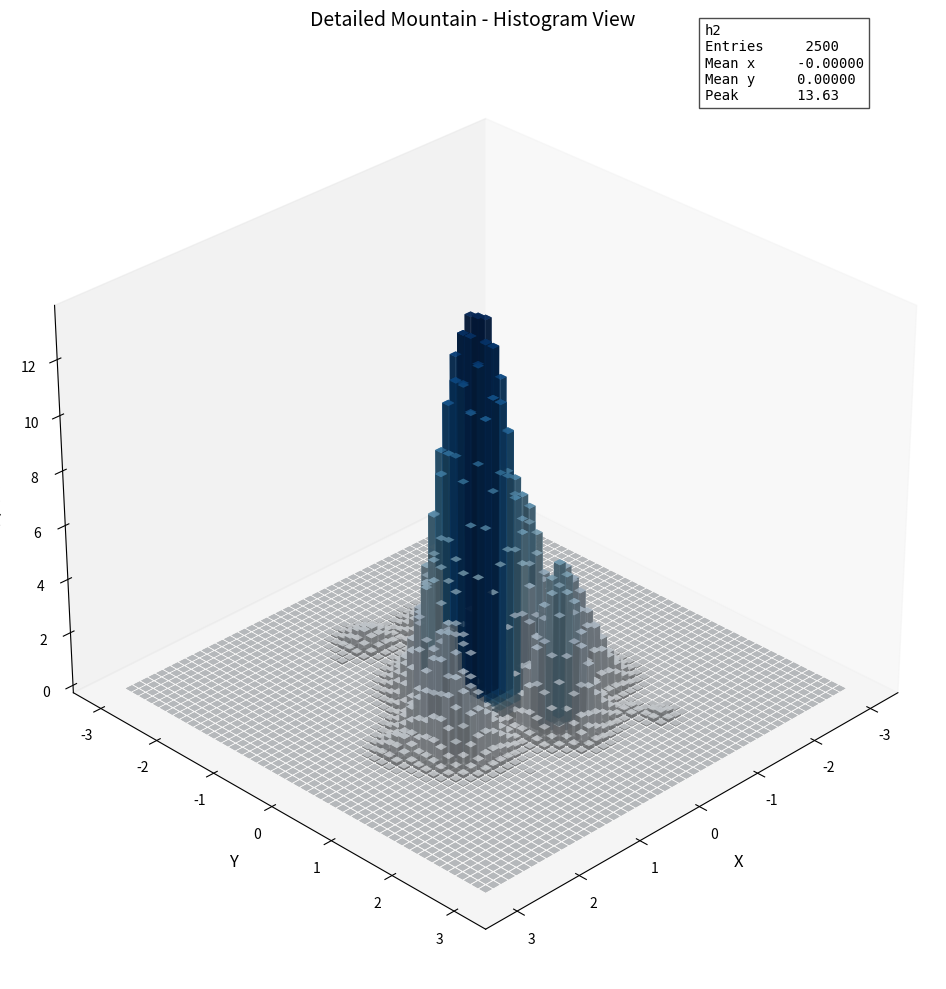

This figure's Python source:
import numpy as np
import matplotlib.pyplot as plt
from mpl_toolkits.mplot3d import Axes3D
from scipy.ndimage import gaussian_filter
import random
import time
from matplotlib.colors import LinearSegmentedColormap

def generate_detailed_mountain(grid_size=40, force_random=True):
    """
    Generate a mountain with a prominent central peak, clean borders,
    and additional minor peaks and isolated stones for visual interest.
    
    Parameters:
    -----------
    grid_size : int
        Resolution of the grid
    force_random : bool
        Whether to force randomness by using current time as seed
    
    Returns:
    --------
    height_map : numpy.ndarray
        2D array of the height data
    """
    # Force randomness by using current time as seed
    if force_random:
        current_time = int(time.time() * 1000) % 10000
        np.random.seed(current_time)
        random.seed(current_time + 1)
        print(f"Using random seed: {current_time}")
    
    # Create grid
    x = np.linspace(-3, 3, grid_size)
    y = np.linspace(-3, 3, grid_size)
    xx, yy = np.meshgrid(x, y)
    
    # Initialize height map
    height_map = np.zeros((grid_size, grid_size))
    
    # ---------------------------------------------------------
    # 1. Create the central mountain features
    # ---------------------------------------------------------
    
    # Use more central coordinates for the main peak
    center_x = np.random.uniform(-0.2, 0.2)
    center_y = np.random.uniform(-0.2, 0.2)
    
    # Create asymmetric shape for dramatic appearance
    sigma_x = np.random.uniform(0.5, 0.7)
    sigma_y = np.random.uniform(0.5, 0.7)
    
    # Add slight rotation for natural asymmetry
    rotation = np.random.uniform(0, 2*np.pi)
    dx = xx - center_x
    dy = yy - center_y
    dx_rot = dx * np.cos(rotation) - dy * np.sin(rotation)
    dy_rot = dx * np.sin(rotation) + dy * np.cos(rotation)
    
    # Create asymmetric distance field
    r = np.sqrt((dx_rot/sigma_x)**2 + (dy_rot/sigma_y)**2)
    
    # Add subtle directional warping for natural look
    warp_strength = np.random.uniform(0.05, 0.15)
    warp_freq_x = np.random.uniform(1.0, 2.0)
    warp_freq_y = np.random.uniform(1.0, 2.0)
    warp = warp_strength * np.sin(warp_freq_x * dx_rot) * np.cos(warp_freq_y * dy_rot)
    r += warp * np.clip(1.0 - r, 0, 1)
    
    # Create main peak with dramatic steepness
    main_peak_height = 1.0
    steepness = np.random.uniform(1.8, 2.5)
    
    main_peak = main_peak_height * np.exp(-r**steepness)
    
    # Ensure peak has a slightly sharper top
    sharp_factor = 1.2
    main_peak = np.power(main_peak, sharp_factor)
    
    # Add to height map
    height_map = np.maximum(height_map, main_peak)
    
    # ---------------------------------------------------------
    # 2. Add secondary features (smaller peaks, ridges)
    # ---------------------------------------------------------
    
    # Add several smaller peaks around the main one
    num_secondary_peaks = np.random.randint(3, 6)
    
    for _ in range(num_secondary_peaks):
        # Position relative to main peak and away from borders
        angle = np.random.uniform(0, 2*np.pi)
        distance = np.random.uniform(0.5, 1.2)
        
        peak_x = center_x + distance * np.cos(angle)
        peak_y = center_y + distance * np.sin(angle)
        
        # Ensure the peak isn't too close to borders
        if abs(peak_x) > 2.0 or abs(peak_y) > 2.0:
            continue
        
        # Smaller heights than main peak
        peak_height = np.random.uniform(0.3, 0.5)
        
        # Varied shapes
        sec_sigma_x = np.random.uniform(0.2, 0.4)
        sec_sigma_y = np.random.uniform(0.2, 0.4)
        
        # Distance from this peak
        sec_dx = xx - peak_x
        sec_dy = yy - peak_y
        
        # Add rotation
        sec_rot = np.random.uniform(0, 2*np.pi)
        sec_dx_rot = sec_dx * np.cos(sec_rot) - sec_dy * np.sin(sec_rot)
        sec_dy_rot = sec_dx * np.sin(sec_rot) + sec_dy * np.cos(sec_rot)
        
        sec_r = np.sqrt((sec_dx_rot/sec_sigma_x)**2 + (sec_dy_rot/sec_sigma_y)**2)
        
        # Create secondary peak
        sec_steepness = np.random.uniform(1.8, 2.5)
        secondary_peak = peak_height * np.exp(-sec_r**sec_steepness)
        
        # Add to height map
        height_map = np.maximum(height_map, secondary_peak)
    
    # Add ridge lines connecting to main peak
    num_ridges = np.random.randint(2, 4)
    
    for _ in range(num_ridges):
        # Start from central peak
        start_x = center_x
        start_y = center_y
        
        # Extend in random direction
        angle = np.random.uniform(0, 2*np.pi)
        length = np.random.uniform(0.8, 1.5)
        
        end_x = start_x + length * np.cos(angle)
        end_y = start_y + length * np.sin(angle)
        
        # Ensure endpoint is within safe area
        if abs(end_x) > 2.0 or abs(end_y) > 2.0:
            # Adjust end point to stay within bounds
            if abs(end_x) > 2.0:
                factor = 1.8 / abs(end_x)
                end_x *= factor
                end_y *= factor
            if abs(end_y) > 2.0:
                factor = 1.8 / abs(end_y)
                end_x *= factor
                end_y *= factor
        
        # Create a ridge with multiple points
        num_points = np.random.randint(4, 6)
        
        # Add some meandering to the ridge path
        control_x = np.linspace(start_x, end_x, num_points)
        control_y = np.linspace(start_y, end_y, num_points)
        
        # Add random variation but keep first point fixed at peak
        control_x[1:] += 0.15 * np.random.randn(num_points-1)
        control_y[1:] += 0.15 * np.random.randn(num_points-1)
        
        # Height decreases along ridge
        ridge_heights = np.linspace(0.6, 0.2, num_points)
        ridge_width = np.random.uniform(0.1, 0.15)
        
        for i in range(num_points):
            point_x = control_x[i]
            point_y = control_y[i]
            
            # Skip the first point as it's already covered by main peak
            if i == 0:
                continue
                
            # Distance from this ridge point
            r_ridge = np.sqrt((xx - point_x)**2 + (yy - point_y)**2)
            
            # Create a ridge segment with decreasing height from peak
            ridge_point = ridge_heights[i] * np.exp(-r_ridge**2 / ridge_width)
            
            # Add to height map
            height_map = np.maximum(height_map, ridge_point)
    
    # ---------------------------------------------------------
    # 3. Add minor peaks scattered around the mountain
    # ---------------------------------------------------------
    
    num_minor_peaks = np.random.randint(5, 10)
    
    for _ in range(num_minor_peaks):
        # Position these at intermediate distances from center
        angle = np.random.uniform(0, 2*np.pi)
        # Distance varies - some closer to main peak, some further out
        distance = np.random.uniform(0.8, 2.0)
        
        peak_x = center_x + distance * np.cos(angle)
        peak_y = center_y + distance * np.sin(angle)
        
        # Ensure the peak isn't too close to borders
        if abs(peak_x) > 2.0 or abs(peak_y) > 2.0:
            continue
        
        # These peaks are smaller than secondary peaks
        peak_height = np.random.uniform(0.15, 0.3)
        
        # More varied shapes - some sharper, some more gradual
        minor_sigma = np.random.uniform(0.05, 0.2)
        
        # Distance from this peak
        r_minor = np.sqrt((xx - peak_x)**2 + (yy - peak_y)**2)
        
        # Create minor peak with variable steepness
        minor_steepness = np.random.uniform(1.5, 3.0)
        minor_peak = peak_height * np.exp(-r_minor**2 / minor_sigma)
        minor_peak = minor_peak ** minor_steepness  # Make some peaks sharper
        
        # Add to height map
        height_map = np.maximum(height_map, minor_peak)
    
    # ---------------------------------------------------------
    # 4. Add isolated stones/rocks scattered across the terrain
    # ---------------------------------------------------------
    
    num_stones = np.random.randint(15, 25)
    
    for _ in range(num_stones):
        # Scatter these more widely, but keep away from borders
        angle = np.random.uniform(0, 2*np.pi)
        distance = np.random.uniform(0.2, 2.3)
        
        stone_x = center_x + distance * np.cos(angle)
        stone_y = center_y + distance * np.sin(angle)
        
        # Safety check for borders
        if abs(stone_x) > 2.2 or abs(stone_y) > 2.2:
            continue
        
        # These are much smaller than minor peaks
        stone_height = np.random.uniform(0.05, 0.15)
        
        # Stones are small and sharp
        stone_sigma = np.random.uniform(0.02, 0.08)
        
        # Distance from this stone
        r_stone = np.sqrt((xx - stone_x)**2 + (yy - stone_y)**2)
        
        # Create stone with high steepness for sharpness
        stone_steepness = np.random.uniform(2.0, 4.0)
        stone = stone_height * np.exp(-r_stone**2 / stone_sigma)
        stone = stone ** stone_steepness  # Very sharp
        
        # Add to height map
        height_map = np.maximum(height_map, stone)
    
    # ---------------------------------------------------------
    # 5. Add boulder fields (clusters of small rocks)
    # ---------------------------------------------------------
    
    num_boulder_fields = np.random.randint(3, 6)
    
    for _ in range(num_boulder_fields):
        # Position boulder fields at various distances
        angle = np.random.uniform(0, 2*np.pi)
        distance = np.random.uniform(0.5, 1.8)
        
        field_center_x = center_x + distance * np.cos(angle)
        field_center_y = center_y + distance * np.sin(angle)
        
        # Safety check for borders
        if abs(field_center_x) > 2.0 or abs(field_center_y) > 2.0:
            continue
        
        # Create 5-10 boulders in this field
        num_boulders = np.random.randint(5, 10)
        
        for i in range(num_boulders):
            # Position randomly within the field
            boulder_x = field_center_x + np.random.uniform(-0.2, 0.2)
            boulder_y = field_center_y + np.random.uniform(-0.2, 0.2)
            
            # Safety check again
            if abs(boulder_x) > 2.2 or abs(boulder_y) > 2.2:
                continue
            
            # Small height
            boulder_height = np.random.uniform(0.04, 0.1)
            
            # Very small radius
            boulder_sigma = np.random.uniform(0.01, 0.05)
            
            # Distance from this boulder
            r_boulder = np.sqrt((xx - boulder_x)**2 + (yy - boulder_y)**2)
            
            # Create boulder
            boulder_steepness = np.random.uniform(2.5, 3.5)
            boulder = boulder_height * np.exp(-r_boulder**2 / boulder_sigma)
            boulder = boulder ** boulder_steepness
            
            # Add to height map
            height_map = np.maximum(height_map, boulder)
    
    # ---------------------------------------------------------
    # 6. Add surface details
    # ---------------------------------------------------------
    
    # Create multi-scale texture
    texture_layers = 3
    texture = np.zeros_like(height_map)
    
    for i in range(texture_layers):
        freq = 2**i
        amp = 0.05 * (0.5**i)
        
        noise_layer = amp * np.random.rand(grid_size, grid_size)
        noise_layer = gaussian_filter(noise_layer, sigma=1.0/(freq*0.6))
        texture += noise_layer
    
    # Create a mask that fades out toward the borders
    border_distance = np.maximum(
        np.abs(xx / 3), np.abs(yy / 3)
    )
    
    # Create smooth falloff from center to borders
    texture_mask = np.clip(1.0 - border_distance**2, 0, 1)
    
    # Apply texture with height-dependent intensity and border mask
    gradient_x, gradient_y = np.gradient(height_map)
    slope = np.sqrt(gradient_x**2 + gradient_y**2)
    slope_factor = np.clip(slope / 0.5, 0, 1)
    
    # Apply texture primarily to slopes and fade out near borders
    height_map += texture * slope_factor * 0.4 * texture_mask
    
    # ---------------------------------------------------------
    # 7. Ensure clean borders with explicit falloff
    # ---------------------------------------------------------
    
    # Create a stronger border falloff mask
    border_factor = 0.8
    edge_distance = np.maximum(
        (np.abs(xx) - 2.5) / 0.5,
        (np.abs(yy) - 2.5) / 0.5
    )
    
    # Create a smooth falloff that's 1 in the center region and 0 at borders
    border_mask = np.clip(1.0 - edge_distance, 0, 1)
    
    # Apply border mask to entire height map
    height_map = height_map * border_mask
    
    # Double-check that borders are exactly zero
    margin = 2  # pixels
    height_map[0:margin, :] = 0
    height_map[-margin:, :] = 0
    height_map[:, 0:margin] = 0
    height_map[:, -margin:] = 0
    
    # Scale heights for better visualization
    max_height = np.random.uniform(12, 16)
    height_map = height_map * max_height
    
    # Save the raw data
    np.save('detailed_mountain_data.npy', height_map)
    
    return height_map

def export_histogram_obj(height_map, filename='histogram_mountain.obj', threshold=0.05):
    """
    Export the mountain as a histogram-style OBJ file with vertical bars
    instead of a continuous mesh. This matches the visualization in matplotlib.
    
    Parameters:
    -----------
    height_map : numpy.ndarray
        2D height map data
    filename : str
        Output OBJ filename
    threshold : float
        Minimum height threshold to include a bar (helps reduce file size)
    """
    # Get dimensions
    grid_size = height_map.shape[0]
    x = np.linspace(-3, 3, grid_size)
    y = np.linspace(-3, 3, grid_size)
    
    # Calculate bar dimensions
    dx = (x[1] - x[0]) * 0.8  # Slightly smaller for gap effect
    dy = (y[1] - y[0]) * 0.8
    
    # Open file for writing
    with open(filename, 'w') as f:
        # Write header
        f.write("# Mountain Histogram OBJ file generated by script\n")
        f.write(f"# Grid size: {grid_size}x{grid_size}\n")
        
        # Track vertex indices
        vertex_count = 1  # OBJ is 1-indexed
        bar_data = []  # Store data for each bar to write faces later
        
        # Generate vertices and faces for each bar
        for i in range(grid_size):
            for j in range(grid_size):
                height = height_map[i, j]
                
                # Skip very low heights to reduce file size
                if height < threshold:
                    continue
                
                # Calculate bar coordinates
                x_min = x[j] - dx/2
                x_max = x[j] + dx/2
                y_min = y[i] - dy/2
                y_max = y[i] + dy/2
                z_min = 0.0
                z_max = height
                
                # Store the base vertex index for this bar
                base_vertex = vertex_count
                
                # Write the 8 vertices for this bar
                # Bottom 4 vertices
                f.write(f"v {x_min} {y_min} {z_min}\n")  # 1
                f.write(f"v {x_max} {y_min} {z_min}\n")  # 2
                f.write(f"v {x_max} {y_max} {z_min}\n")  # 3
                f.write(f"v {x_min} {y_max} {z_min}\n")  # 4
                # Top 4 vertices
                f.write(f"v {x_min} {y_min} {z_max}\n")  # 5
                f.write(f"v {x_max} {y_min} {z_max}\n")  # 6
                f.write(f"v {x_max} {y_max} {z_max}\n")  # 7
                f.write(f"v {x_min} {y_max} {z_max}\n")  # 8
                
                # Store bar data for writing faces later
                bar_data.append(base_vertex)
                
                # Update vertex count
                vertex_count += 8
        
        # Write faces for all bars
        for base_vertex in bar_data:
            # Bottom face
            f.write(f"f {base_vertex} {base_vertex+1} {base_vertex+2} {base_vertex+3}\n")
            # Top face
            f.write(f"f {base_vertex+4} {base_vertex+7} {base_vertex+6} {base_vertex+5}\n")
            # Side 1
            f.write(f"f {base_vertex} {base_vertex+4} {base_vertex+5} {base_vertex+1}\n")
            # Side 2
            f.write(f"f {base_vertex+1} {base_vertex+5} {base_vertex+6} {base_vertex+2}\n")
            # Side 3
            f.write(f"f {base_vertex+2} {base_vertex+6} {base_vertex+7} {base_vertex+3}\n")
            # Side 4
            f.write(f"f {base_vertex+3} {base_vertex+7} {base_vertex+4} {base_vertex}\n")
    
    print(f"Histogram OBJ file saved as {filename}")
    return filename

def visualize_and_export_mountain():
    """
    Generate a mountain, visualize it, and export it as both a standard OBJ
    and a histogram-style OBJ.
    """
    # Generate mountain
    print("Generating mountain...")
    height_map = generate_detailed_mountain(grid_size=50, force_random=True)
    
    # Create histogram visualization
    print("Creating histogram visualization...")
    fig_histogram = plt.figure(figsize=(12, 10), facecolor='white')
    ax_hist = fig_histogram.add_subplot(111, projection='3d')
    
    # Get grid dimensions
    grid_size = height_map.shape[0]
    x = np.linspace(-3, 3, grid_size)
    y = np.linspace(-3, 3, grid_size)
    
    # Prepare data for histogram
    xpos, ypos = np.meshgrid(x, y)
    xpos = xpos.flatten()
    ypos = ypos.flatten()
    zpos = np.zeros_like(xpos)
    
    dx = (x[1] - x[0]) * 0.8
    dy = (y[1] - y[0]) * 0.8
    dz = height_map.flatten()
    
    # Set colors
    max_height_value = np.max(dz)
    colors = plt.cm.Blues(dz / max_height_value)
    
    # Create the histogram bars
    ax_hist.bar3d(xpos, ypos, zpos, dx, dy, dz, color=colors, shade=True, alpha=0.8, zsort='average')
    
    # Set labels and title
    ax_hist.set_xlabel('X', fontsize=12, labelpad=10)
    ax_hist.set_ylabel('Y', fontsize=12, labelpad=10)
    ax_hist.set_zlabel('Height', fontsize=12, labelpad=10)
    ax_hist.set_title("Detailed Mountain - Histogram View", fontsize=14, pad=20)
    
    # Set view angle
    ax_hist.view_init(30, 45)
    ax_hist.grid(False)
    
    # Add stats box
    stats_text = (
        f"h2\n"
        f"Entries     {grid_size * grid_size}\n"
        f"Mean x     {np.mean(xpos):.5f}\n"
        f"Mean y     {np.mean(ypos):.5f}\n"
        f"Peak       {np.max(height_map):.2f}"
    )
    
    ax_hist.text2D(0.75, 0.95, stats_text, transform=ax_hist.transAxes, 
                fontsize=10, family='monospace',
                bbox=dict(facecolor='white', edgecolor='black', alpha=0.7))
    
    # Set axis limits
    buffer = 0.5
    ax_hist.set_xlim(np.min(x) - buffer, np.max(x) + buffer)
    ax_hist.set_ylim(np.min(y) - buffer, np.max(y) + buffer)
    
    plt.tight_layout()
    plt.savefig('detailed_mountain_histogram.png', dpi=300, bbox_inches='tight')
    
    # Export as both traditional and histogram OBJ files
    print("Exporting OBJ files...")
    export_histogram_obj(height_map, 'histogram_mountain.obj', threshold=0.1)
    
    print("Done! Check the output files.")
    plt.show()
    return height_map

if __name__ == "__main__":
    # Generate, visualize, and export the mountain
    visualize_and_export_mountain()
